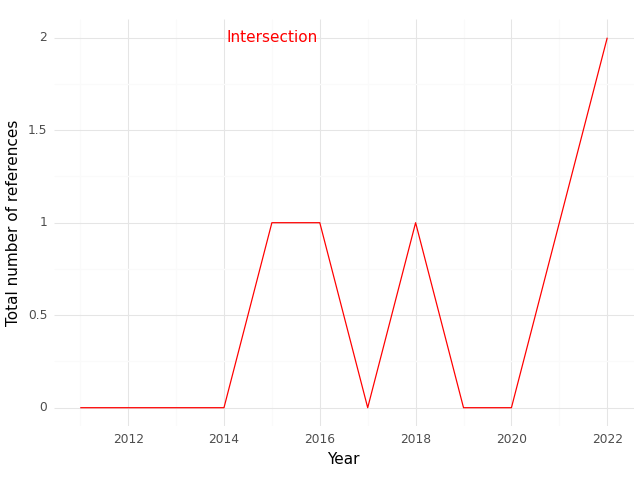

Data behind this chart, as committed beside it:
, Year, intersection
0, 2011, 0.0
1, 2012, 0.0
2, 2013, 0.0
3, 2014, 0.0
4, 2015, 1.0
5, 2016, 1.0
6, 2017, 0.0
7, 2018, 1.0
8, 2019, 0.0
9, 2020, 0.0
10, 2021, 1.0
11, 2022, 2.0
